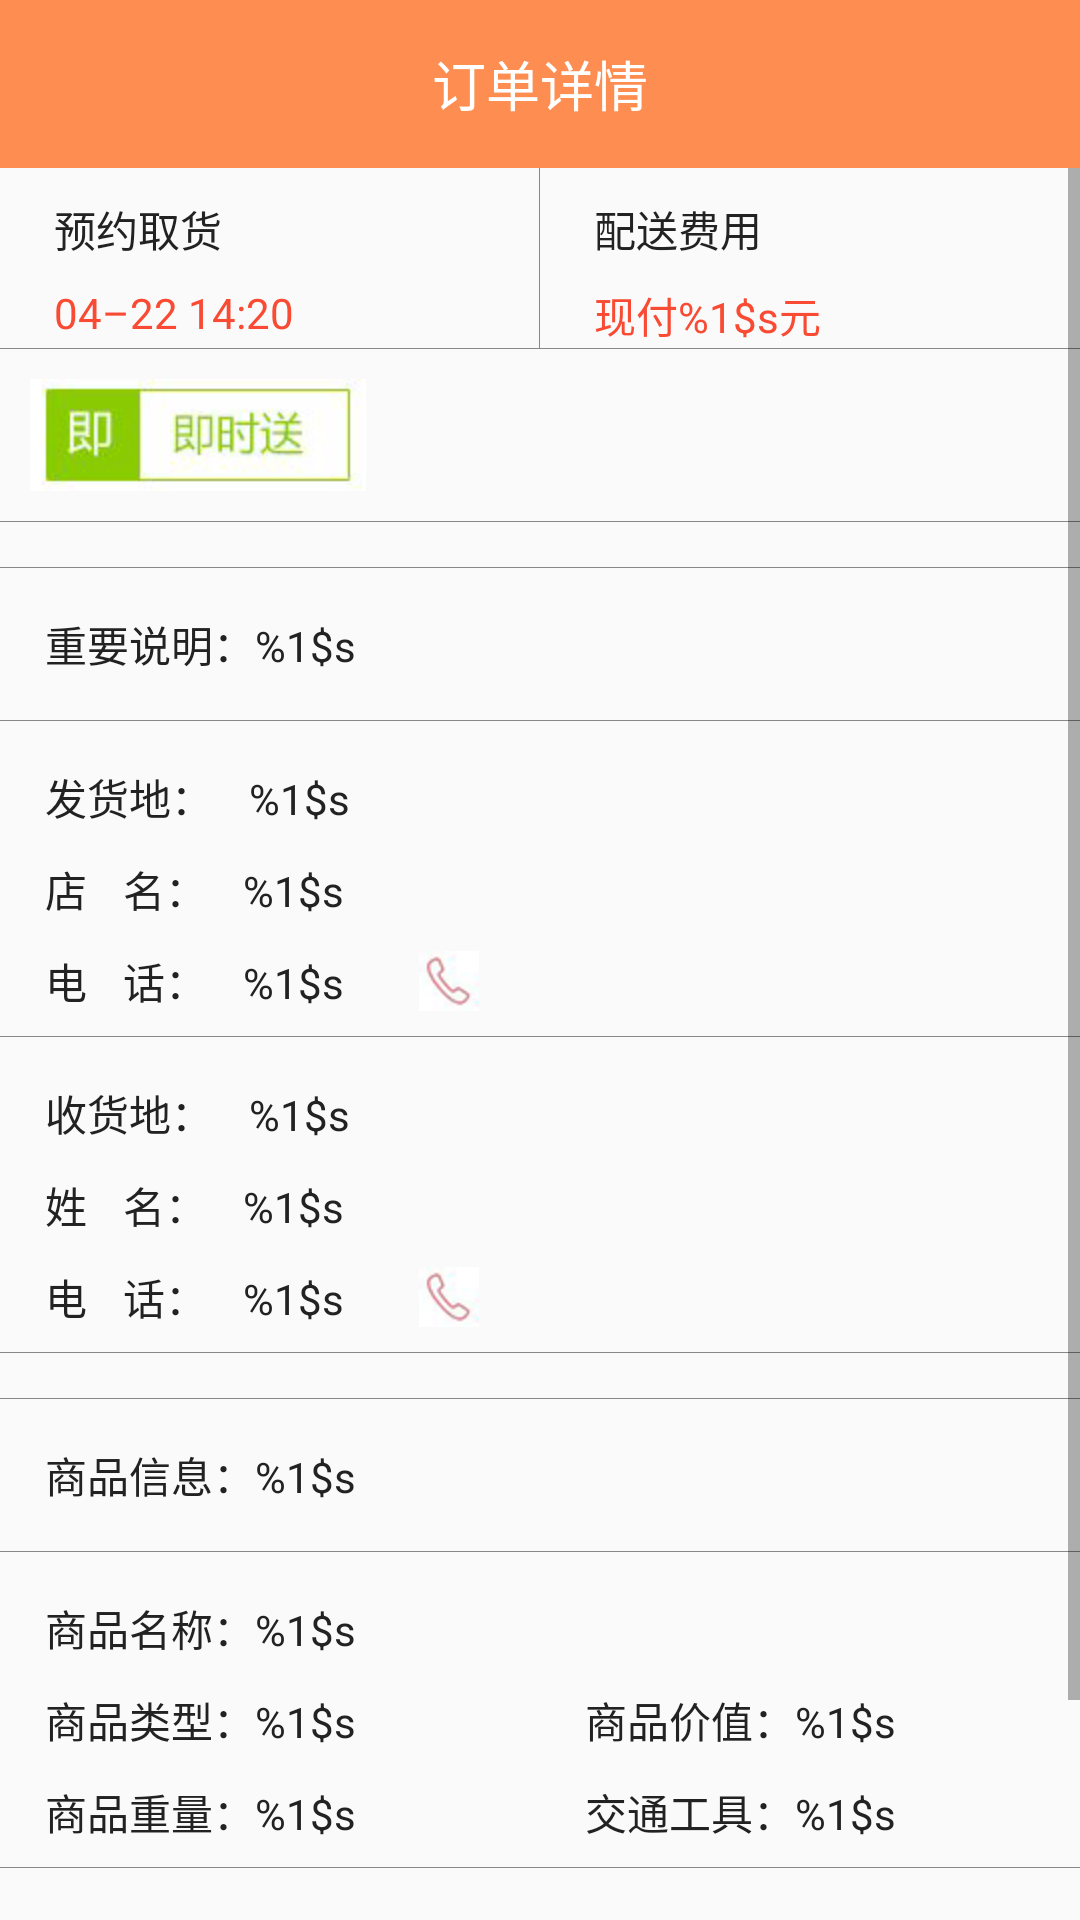

Android layout source for this screen:
<!-- AndroidManifest.xml: application theme AppTheme -->
<!-- res/layout/order_detail_page.xml -->
<?xml version="1.0" encoding="utf-8"?>
<LinearLayout xmlns:android="http://schemas.android.com/apk/res/android"
    android:layout_width="match_parent"
    android:layout_height="match_parent"
    android:orientation="vertical">
    <include layout="@layout/order_detail_title"/>
    <ScrollView
        android:layout_width="match_parent"
        android:layout_height="wrap_content">
        <LinearLayout
            android:layout_width="match_parent"
            android:layout_height="wrap_content"
            android:orientation="vertical">

    <include layout="@layout/order_detail_content"/>
    <include layout="@layout/detail_order_information"/>
            <View
               style="@style/divider"
                android:layout_marginTop="45dp"/>
            <TextView
                android:id="@id/delivery"
                android:layout_width="match_parent"
                android:layout_height="?android:attr/actionBarSize"
                android:gravity="center"
                style="@style/text_nor"
                android:text="@string/delivery"/>
</LinearLayout>
    </ScrollView>
</LinearLayout>
<!-- res/layout/order_detail_title.xml (included above) -->
<?xml version="1.0" encoding="utf-8"?>
<RelativeLayout xmlns:android="http://schemas.android.com/apk/res/android"
    android:layout_width="match_parent"
    android:layout_height="?android:attr/actionBarSize"
    android:layout_alignParentTop="true"
    android:background="@color/orange"
    >
    <ImageView
        android:id="@id/back_left"
        android:layout_width="wrap_content"
        android:layout_height="wrap_content"
        android:layout_centerVertical="true"
        android:src="@drawable/ic_arrow_left_white"/>
    <TextView
        android:layout_width="wrap_content"
        android:layout_height="wrap_content"
        android:text="@string/order_detail"
        android:layout_centerInParent="true"
        android:textColor="@color/white"
        style="@style/text_big"/>
</RelativeLayout>
<!-- res/layout/order_detail_content.xml (included above) -->
<?xml version="1.0" encoding="utf-8"?>
<LinearLayout xmlns:android="http://schemas.android.com/apk/res/android"
    android:layout_width="match_parent"
    android:layout_height="wrap_content"
    android:orientation="vertical">
    <LinearLayout
        android:layout_width="match_parent"
        android:layout_height="60dp">
        <LinearLayout
            android:layout_width="0dp"
            android:layout_weight="1"
            android:layout_height="match_parent"
            android:layout_marginStart="10dp"
            android:orientation="vertical">
            <TextView
                android:layout_width="wrap_content"
                android:layout_height="wrap_content"
                android:padding="8dp"
                android:layout_marginTop="2dp"
                style="@style/text_nor"
                android:text="@string/booking_cargo"/>
            <TextView
                android:layout_width="wrap_content"
                android:layout_height="wrap_content"
                android:text="@string/delivery_time"
                style="@style/text_nor"
                android:layout_marginStart="8dp"
                android:textColor="@color/red_light"/>

        </LinearLayout>
        <View
          style="@style/divider_vertical"  />
        <LinearLayout
            android:layout_width="0dp"
            android:layout_weight="1"
            android:layout_marginStart="10dp"
            android:layout_height="match_parent"
            android:orientation="vertical">
            <TextView
                android:layout_width="wrap_content"
                android:layout_height="wrap_content"
                android:padding="8dp"
                android:layout_marginTop="2dp"
                style="@style/text_nor"
                android:text="@string/delivery_fee"/>
            <TextView
                android:id="@id/cashPayment"
                android:layout_width="wrap_content"
                android:layout_height="wrap_content"
                android:text="@string/cash_payment"
                style="@style/text_nor"
                android:layout_marginStart="8dp"
                android:textColor="@color/red_light"/>
        </LinearLayout>
    </LinearLayout>
<View
    style="@style/divider"/>
    <ImageView
        android:id="@id/immediateDelivery"
        android:layout_width="wrap_content"
        android:layout_height="wrap_content"
        android:src="@drawable/immediate_delivery"
        android:padding="10dp"/>
    <View
        style="@style/divider"/>

</LinearLayout>
<!-- res/layout/detail_order_information.xml (included above) -->
<?xml version="1.0" encoding="utf-8"?>
<LinearLayout xmlns:android="http://schemas.android.com/apk/res/android"
    android:layout_width="match_parent"
    android:layout_height="match_parent"
    android:layout_marginTop="15dp"
    android:orientation="vertical">
    <View
       style="@style/divider"/>
    <TextView
        android:id="@id/important_remark"
        android:layout_width="match_parent"
        android:layout_height="wrap_content"
        android:padding="15dp"
        style="@style/text_nor"
        android:singleLine="true"
        android:text="@string/important_remark"/>
    <View
        style="@style/divider"/>

    <TextView
    android:id="@id/shipments"
    android:layout_width="match_parent"
    android:layout_height="wrap_content"
    android:paddingStart="15dp"
    android:paddingEnd="2dp"
    android:paddingTop="15dp"
    style="@style/text_nor"
    android:paddingBottom="8dp"
    android:text="@string/shipments"/>
    <TextView
        android:id="@id/shopName"
        android:layout_width="match_parent"
        android:layout_height="wrap_content"
        android:paddingStart="15dp"
        android:paddingTop="2dp"
        android:paddingEnd="15dp"
        style="@style/text_nor"
        android:paddingBottom="8dp"
        android:text="@string/shop_name"/>
    <TextView
        android:id="@id/shopPhone"
        android:layout_width="wrap_content"
        android:layout_height="wrap_content"
        android:paddingStart="15dp"
        android:paddingTop="2dp"
        android:paddingEnd="20dp"
        style="@style/text_nor"
        android:paddingBottom="8dp"
        android:text="@string/shop_phone"
        android:drawablePadding="25dp"
        android:drawableEnd="@drawable/ic_phone" />
    <View style="@style/divider"/>
    <TextView
        android:id="@id/receiveAddress"
        android:layout_width="match_parent"
        android:layout_height="wrap_content"
        android:paddingStart="15dp"
        android:paddingEnd="2dp"
        android:paddingTop="15dp"
        style="@style/text_nor"
        android:paddingBottom="8dp"
        android:text="@string/receive_address"/>
    <TextView
        android:id="@id/receiverName"
        android:layout_width="match_parent"
        android:layout_height="wrap_content"
        android:paddingStart="15dp"
        android:paddingTop="2dp"
        android:paddingEnd="15dp"
        style="@style/text_nor"
        android:paddingBottom="8dp"
        android:text="@string/receiver_name"/>
    <TextView
        android:id="@id/receiverPhone"
        android:layout_width="wrap_content"
        android:layout_height="wrap_content"
        android:paddingStart="15dp"
        android:paddingTop="2dp"
        android:paddingEnd="20dp"
        style="@style/text_nor"
        android:paddingBottom="8dp"
        android:text="@string/receiver_phone"
        android:drawablePadding="25dp"
        android:drawableEnd="@drawable/ic_phone" />
    <View style="@style/divider"/>
    <View
        style="@style/divider"
        android:layout_marginTop="15dp"/>
    <TextView
        android:id="@id/commodityInformation"
        android:layout_width="match_parent"
        android:layout_height="wrap_content"
        android:padding="15dp"
        style="@style/text_nor"
        android:singleLine="true"
        android:text="@string/commodity_information"/>
    <View
        style="@style/divider"/>
    <TextView
        android:id="@id/commodityName"
        android:layout_width="match_parent"
        android:layout_height="wrap_content"
        android:paddingStart="15dp"
        android:paddingEnd="2dp"
        android:paddingTop="15dp"
        style="@style/text_nor"
        android:paddingBottom="8dp"
        android:text="@string/commodity_name"/>
    <LinearLayout
        android:layout_width="match_parent"
        android:layout_height="wrap_content"
        android:orientation="horizontal">
    <TextView
        android:id="@id/commodityType"
        android:layout_width="0dp"
        android:layout_weight="1"
        android:layout_height="wrap_content"
        android:paddingStart="15dp"
        android:paddingTop="2dp"
        android:paddingEnd="15dp"
        style="@style/text_nor"
        android:paddingBottom="8dp"
        android:text="@string/commodity_type"/>
        <TextView
            android:id="@id/commodityValue"
            android:layout_width="0dp"
            android:layout_weight="1"
            android:layout_height="wrap_content"
            android:paddingStart="15dp"
            android:paddingTop="2dp"
            android:paddingEnd="15dp"
            style="@style/text_nor"
            android:paddingBottom="8dp"
            android:text="@string/commodity_value"/>
    </LinearLayout>
    <LinearLayout
        android:layout_width="match_parent"
        android:layout_height="wrap_content"
        android:orientation="horizontal">
    <TextView
        android:id="@id/commodityWeight"
        android:layout_width="0dp"
        android:layout_weight="1"
        android:layout_height="wrap_content"
        android:paddingStart="15dp"
        android:paddingTop="2dp"
        android:paddingEnd="20dp"
        style="@style/text_nor"
        android:paddingBottom="8dp"
        android:text="@string/commodity_weight" />
    <TextView
        android:id="@id/transportationTools"
        android:layout_width="0dp"
        android:layout_weight="1"
        android:layout_height="wrap_content"
        android:paddingStart="15dp"
        android:paddingTop="2dp"
        android:paddingEnd="15dp"
        style="@style/text_nor"
        android:paddingBottom="8dp"
        android:text="@string/transportation_tools"/>
    </LinearLayout>
    <View style="@style/divider"/>
</LinearLayout>
<!-- resources referenced by this layout -->
<resources>
  <color name="orange">#FE8D51</color>
  <color name="red_light">#f94a33</color>
  <color name="white">#ffffff</color>
  <!-- drawable ic_phone: png bitmap (drawable-hdpi, 16703 bytes) -->
  <!-- drawable immediate_delivery: png bitmap (drawable-hdpi, 23099 bytes) -->
  <string name="booking_cargo">预约取货</string>
  <string name="cash_payment">现付%1$s元</string>
  <string name="commodity_information">商品信息：%1$s</string>
  <string name="commodity_name">商品名称：%1$s</string>
  <string name="commodity_type">商品类型：%1$s</string>
  <string name="commodity_value">商品价值：%1$s</string>
  <string name="commodity_weight">商品重量：%1$s</string>
  <string name="delivery">配送</string>
  <string name="delivery_fee">配送费用</string>
  <string name="delivery_time">04–22 14:20</string>
  <string name="important_remark">重要说明：%1$s</string>
  <string name="order_detail">订单详情</string>
  <string name="receive_address">收货地：    %1$s</string>
  <string name="receiver_name">姓    名：    %1$s</string>
  <string name="receiver_phone">电    话：    %1$s</string>
  <string name="shipments">发货地：    %1$s</string>
  <string name="shop_name">店    名：    %1$s</string>
  <string name="shop_phone">电    话：    %1$s</string>
  <string name="transportation_tools">交通工具：%1$s</string>
  <style name="divider">
          <item name="android:layout_width">match_parent</item>
          <item name="android:layout_height">@dimen/divider</item>
          <item name="android:background">@color/gray</item>
      </style>
  <style name="divider_vertical">
          <item name="android:layout_width">@dimen/divider</item>
          <item name="android:layout_height">wrap_content</item>
          <item name="android:background">@color/gray</item>
      </style>
  <style name="text_big">
          <item name="android:textSize">18sp</item>
      </style>
  <style name="text_nor">
          <item name="android:textColor">@color/black</item>
          <item name="android:textSize">14sp</item>
      </style>
  <style name="AppTheme" parent="Theme.AppCompat.Light.NoActionBar">
  
          
          <item name="colorPrimary">@color/orange</item>
          <item name="colorPrimaryDark">@color/orange</item>
          <item name="colorAccent">@color/colorAccent</item>
      </style>
  <dimen name="divider">0.1dp</dimen>
  <color name="gray">#888888</color>
  <color name="black">#222222</color>
  <color name="colorAccent">#f94a33</color>
</resources>
